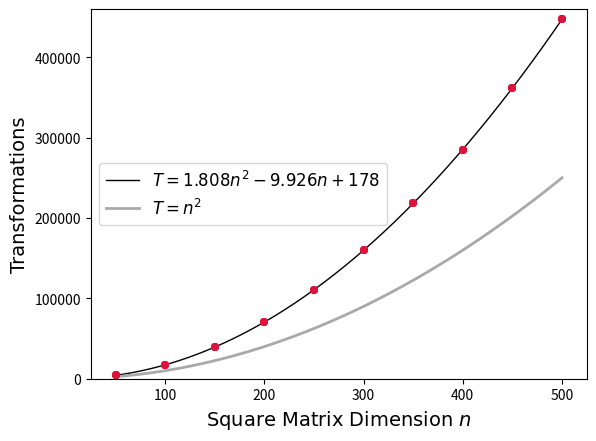

Generate this figure with matplotlib:
'''
~~~~~~~~~~~~~~~~~~~~~~~~~~~~~~~~~~~~~~~~~~~~~~~~~~~~~~~~~~~~~~~~~~~~~~~~~~~~~~
		Project 2 - Schrodinger's Equation for two electrons in
					a three-dimensional harmonic oscillator well

		Part b)   -	Plotting the number of transformations required
					to diagonalize a square matrix of size n.
					The trendline was T = n
~~~~~~~~~~~~~~~~~~~~~~~~~~~~~~~~~~~~~~~~~~~~~~~~~~~~~~~~~~~~~~~~~~~~~~~~~~~~~~
'''

import math
import numpy as np 
from numpy import linalg as LA
import matplotlib.pyplot as plt 
from matplotlib import colors 

n = np.array([50,100,150,200,250,300,350,400,450,500])
T = np.array([4139,17293,39377,70538,110646,160133,\
			  218405,284916,361794,447415])

x = []
i = 50

while i <= 500:
	x.append(i)
	i += 1

i = np.array(i)
p = []
q = []

for value in x:
	p.append(value*value)
	q.append(value*value*value)

z = np.polyfit(n,T,2)
f = np.poly1d(z)

print(f)

fig , ax = plt.subplots(1) 

hfont = {'fontname':'Times New Roman','size':'14'}

plt.plot(x,f(x),color='black',label="$T = 1.808n^2 - 9.926n + 178$",linewidth=1.0) 
plt.plot(x,p,color='darkgray',label="$T = n^2$",linewidth=2.0) 
#plt.plot(x,q,color='gainsboro',label="$T = n^3$",linewidth=1.0) 
plt.plot(n,T,ls='None',color='crimson',marker='8',markeredgewidth=0.0)

plt.ylim(0,460000)
plt.xlim(25,525) 

ax.set_ylabel('Transformations',**hfont)
ax.set_xlabel("Square Matrix Dimension $n$",**hfont)
ax.legend(loc='center left',fancybox='True',prop={'size':12})

plt.savefig('TvsN.png')
plt.show()